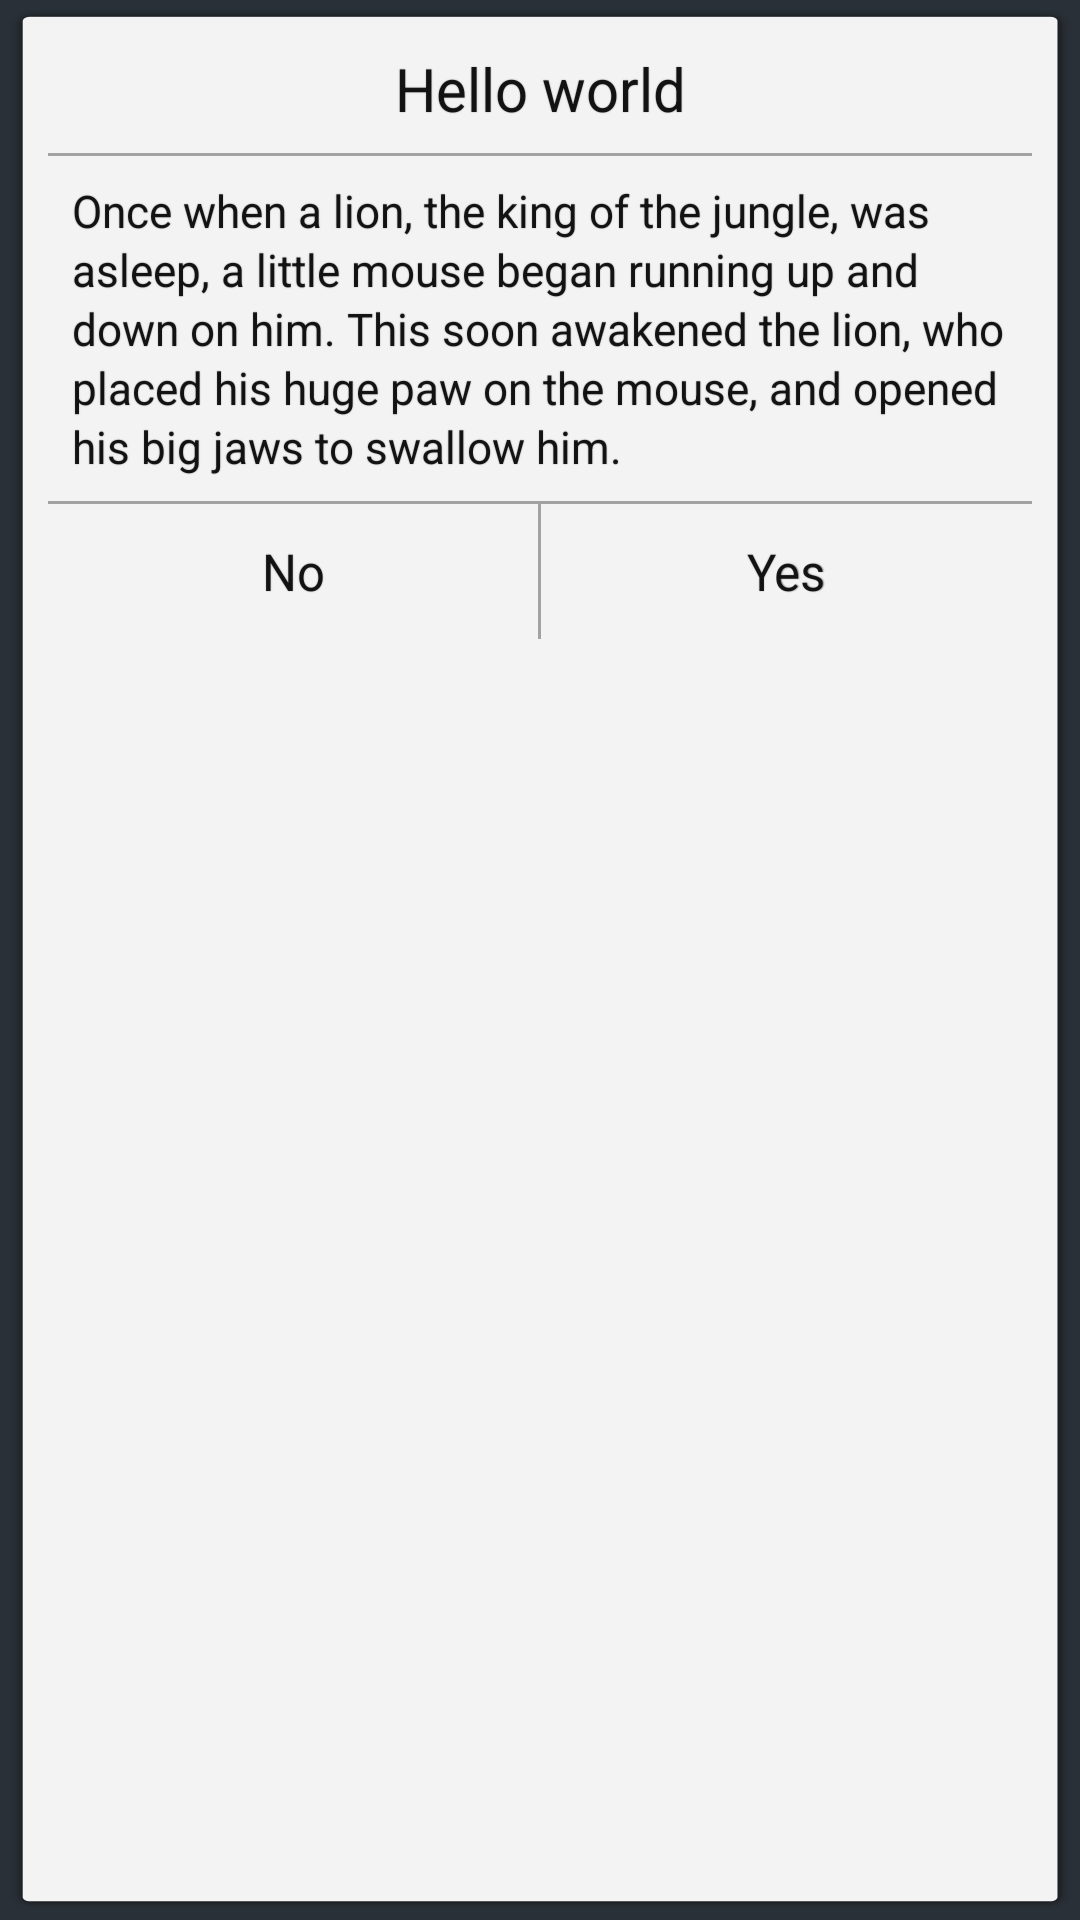

Reconstruct the res/layout file that produces this screen, plus the resources it refers to.
<!-- AndroidManifest.xml: application theme ApplicationTheme.FullScreen -->
<!-- res/layout/dialog_message.xml -->
<?xml version="1.0" encoding="utf-8"?>
<LinearLayout
    xmlns:android="http://schemas.android.com/apk/res/android"
    style="@style/dialog"
    android:layout_width="match_parent"
    android:layout_height="wrap_content"
    android:orientation="vertical">

    <include layout="@layout/layout_dialog_title"/>

    <TextView
        android:id="@+id/txt_recent_message"
        style="@style/dialog_text"
        android:layout_width="match_parent"
        android:layout_height="wrap_content"

        android:layout_marginBottom="@dimen/dp_8"
        android:layout_marginLeft="@dimen/dp_8"
        android:layout_marginRight="@dimen/dp_8"
        android:layout_marginTop="@dimen/dp_8"

        android:lineSpacingExtra="@dimen/dp_2"
        android:text="@string/the_lion_story"
        android:textColor="@color/black_text"
        />

    <include layout="@layout/layout_dialog_action_button_2"/>

</LinearLayout>
<!-- res/layout/layout_dialog_title.xml (included above) -->
<?xml version="1.0" encoding="utf-8"?>
<LinearLayout
    xmlns:android="http://schemas.android.com/apk/res/android"
    android:id="@+id/title_layout"
    android:layout_width="match_parent"
    android:layout_height="wrap_content"
    android:orientation="vertical">

    <TextView
        android:id="@+id/txt_title"
        style="@style/dialog_title"
        android:layout_width="match_parent"
        android:layout_height="wrap_content"

        android:layout_marginBottom="@dimen/dp_8"
        android:layout_marginLeft="@dimen/dp_8"
        android:layout_marginRight="@dimen/dp_8"
        android:layout_marginTop="@dimen/dp_0"

        android:gravity="center"
        android:text="@string/hello_world"
        />

    <View
        android:layout_width="match_parent"
        android:layout_height="@dimen/dp_1"
        android:background="@color/border"/>

</LinearLayout>
<!-- res/layout/layout_dialog_action_button_2.xml (included above) -->
<?xml version="1.0" encoding="utf-8"?>
<LinearLayout xmlns:android="http://schemas.android.com/apk/res/android"
              android:layout_width="match_parent"
              android:layout_height="match_parent"
              android:orientation="vertical">

    <View
        android:layout_width="match_parent"
        android:layout_height="@dimen/dp_1"
        android:background="@color/border"/>

    <LinearLayout
        android:layout_width="match_parent"
        android:layout_height="wrap_content">

        <TextView
            android:id="@+id/bntNo"
            style="@style/dialog_text_action_button"
            android:layout_width="0dp"
            android:layout_height="wrap_content"
            android:layout_weight="1"
            android:text="@string/no"
            android:textColor="@color/black_text"
            />

        <View
            android:id="@+id/border_action"
            android:layout_width="@dimen/dp_1"
            android:layout_height="match_parent"
            android:background="@color/border"/>

        <TextView
            android:id="@+id/bntYes"
            style="@style/dialog_text_action_button"
            android:layout_width="0dp"
            android:layout_height="wrap_content"
            android:layout_weight="1"
            android:text="@string/yes"
            android:textColor="@color/black_text"
            />

    </LinearLayout>

</LinearLayout>
<!-- resources referenced by this layout -->
<resources>
  <color name="black_text">#de000000</color>
  <color name="border">#a2a2a2</color>
  <dimen name="dp_0">0dp</dimen>
  <dimen name="dp_1">1dp</dimen>
  <dimen name="dp_2">2dp</dimen>
  <dimen name="dp_8">8dp</dimen>
  <string name="hello_world">Hello world</string>
  <string name="no">No</string>
  <string name="the_lion_story">Once when a lion, the king of the jungle, was asleep, a little mouse began running up and down on him. This soon awakened the lion, who placed his huge paw on the mouse, and opened his big jaws to swallow him.</string>
  <string name="yes">Yes</string>
  <style name="dialog">
          <item name="android:background">@drawable/ic_dialog_bg</item>
          <item name="android:layout_margin">@dimen/dp_10</item>
          <item name="android:padding">@dimen/dp_16</item>
      </style>
  <style name="dialog_text" parent="textBodyStyle">
          <item name="android:textSize">@dimen/material_text_body1</item>
          <item name="android:textColor">@color/black_text</item>
  
          <item name="android:shadowColor">@color/transparent_black</item>
          <item name="android:shadowDx">.4</item>
          <item name="android:shadowDy">.4</item>
          <item name="android:shadowRadius">.4</item>
      </style>
  <style name="dialog_title" parent="textTitleStyle">
          <item name="android:textSize">@dimen/material_text_title</item>
          <item name="android:textColor">@color/black_text</item>
  
          <item name="android:shadowColor">@color/transparent_black</item>
          <item name="android:shadowDx">.4</item>
          <item name="android:shadowDy">.4</item>
          <item name="android:shadowRadius">.4</item>
      </style>
  <dimen name="dp_10">10dp</dimen>
  <dimen name="dp_16">16dip</dimen>
  <style name="textBodyStyle" parent="commonTextStyle">
          <item name="android:textStyle">normal</item>
          <item name="android:textAllCaps">false</item>
          <item name="android:textSize">@dimen/material_text_body1</item>
      </style>
  <dimen name="material_text_body1">15sp</dimen>
  <color name="transparent_black">#6e000000</color>
  <style name="textButtonStyle" parent="textBodyStyle">
          <item name="android:gravity">center</item>
          <item name="android:clickable">true</item>
          <item name="android:textSize">@dimen/material_text_button</item>
          <item name="android:background">@drawable/ic_button_selector</item>
          <item name="android:padding">@dimen/dp_10</item>
      </style>
  <dimen name="dp_70">70dp</dimen>
  <dimen name="dp_45">45dp</dimen>
  <style name="textTitleStyle" parent="textBodyStyle">
          <item name="android:textSize">@dimen/material_text_title</item>
      </style>
  <dimen name="material_text_title">20sp</dimen>
  <color name="application_window_background">#2a3037</color>
  <color name="white">#ffffff</color>
  <color name="white_text_secondary">#b3ffffff</color>
  <color name="red_400">#ef5350</color>
  <color name="black_lighter">#55000000</color>
  <style name="PopupWindowStyle" parent="@android:style/Widget.PopupMenu">
          <item name="android:popupBackground">@drawable/ic_popup_window_bg</item>
          <item name="android:textColor">@color/black_text</item>
          <item name="android:textSize">@dimen/material_text_button</item>
          <item name="android:padding">@dimen/dp_8</item>
      </style>
  <style name="commonTextStyle">
          <item name="android:textScaleX">.97</item>
          <item name="android:textColor">?android:attr/textColorPrimary</item>
      </style>
  <dimen name="material_text_button">17sp</dimen>
  <color name="button_press">#37c5c5c5</color>
  <color name="transparent">#00000000</color>
</resources>
